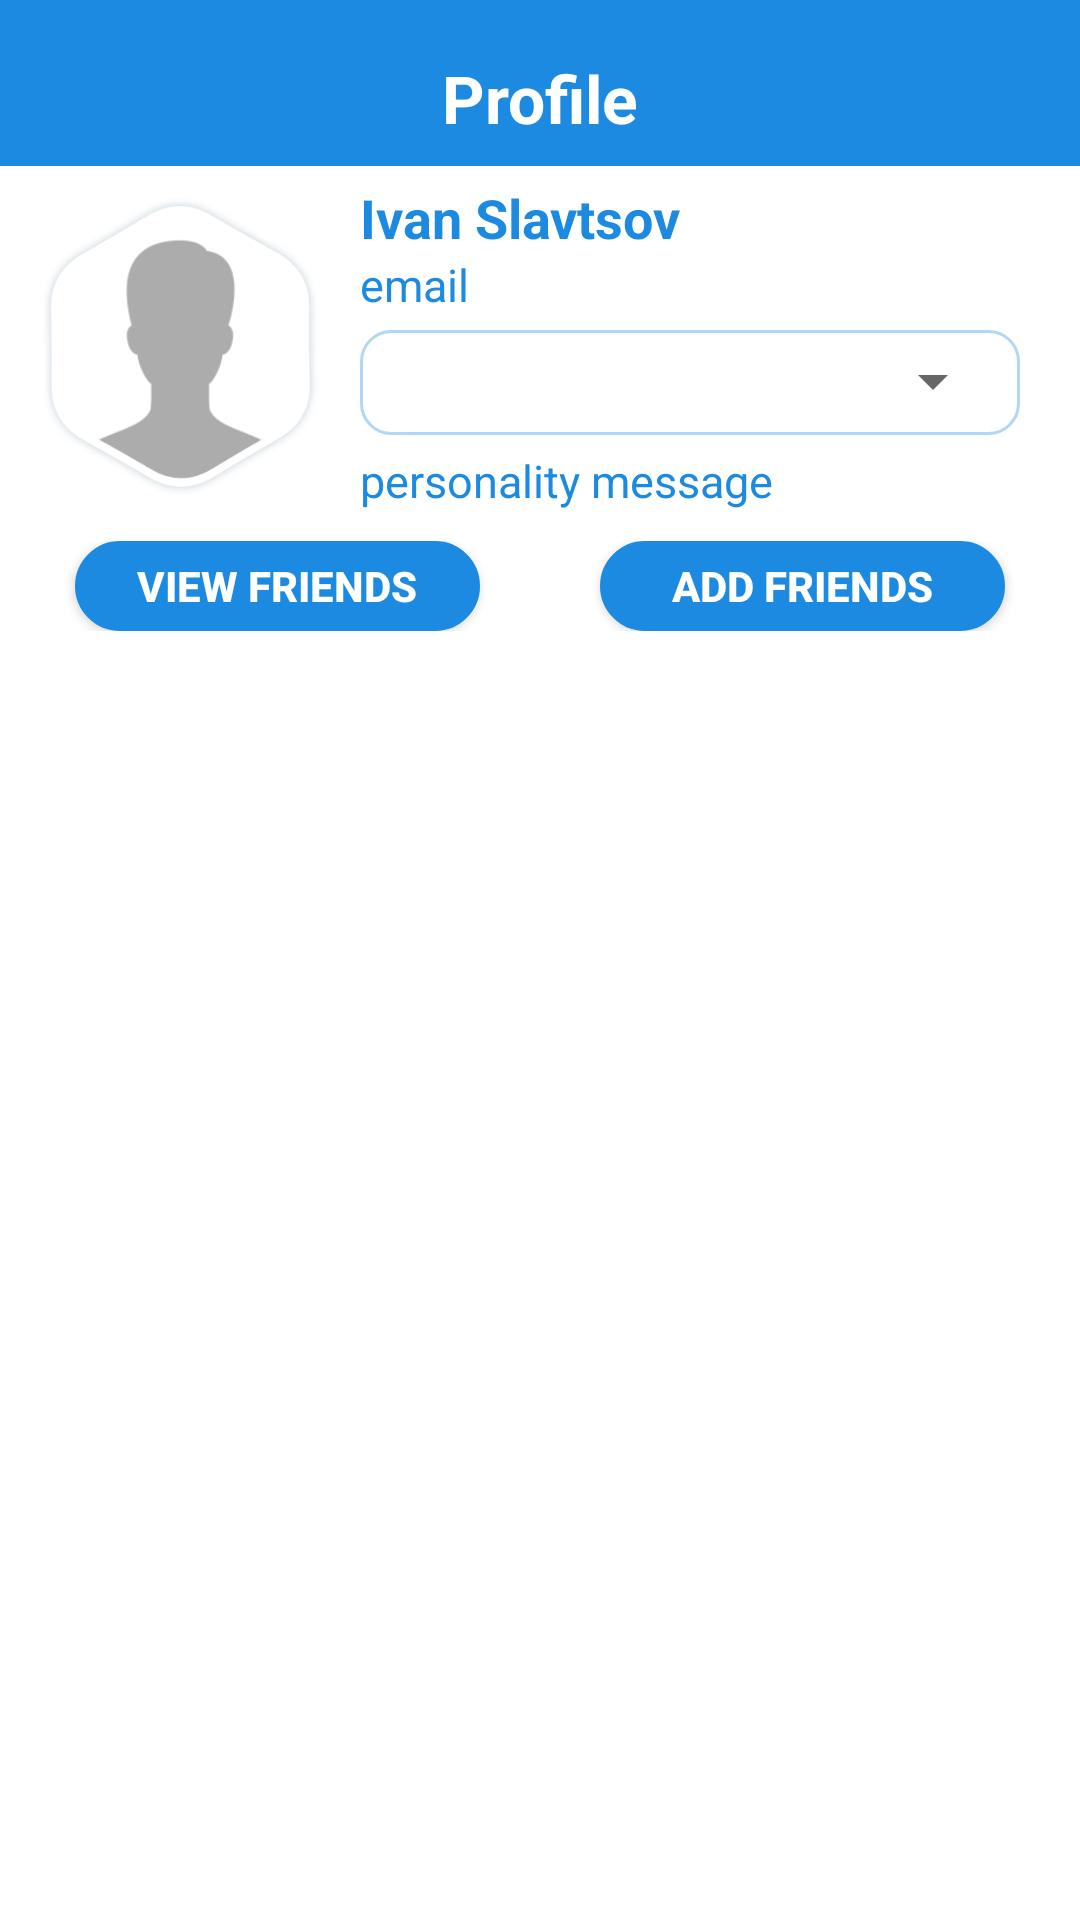

Android layout source for this screen:
<!-- AndroidManifest.xml: application theme AppTheme -->
<!-- res/layout/screen_profile.xml -->
<?xml version="1.0" encoding="utf-8"?>
<LinearLayout
    xmlns:android="http://schemas.android.com/apk/res/android"
    xmlns:app="http://schemas.android.com/apk/res-auto"
    xmlns:tools="http://schemas.android.com/tools"
    android:layout_width="match_parent"
    android:layout_height="match_parent"
    android:orientation="vertical"
    android:background="@color/white">
    <LinearLayout
        android:layout_width="match_parent"
        android:layout_height="wrap_content"
        android:background="@color/blue"
        android:paddingTop="10dp"
        android:orientation="horizontal">
        <ImageView
            android:id="@+id/back_img"
            android:layout_width="30dp"
            android:layout_height="30dp"
            android:layout_gravity="center"
            android:layout_marginLeft="15dp"
            android:background="@drawable/ic_arrow_back_black_24dp"/>
        <TextView
            android:layout_width="match_parent"
            android:layout_height="wrap_content"
            android:textColor="@color/white"
            android:textStyle="bold"
            android:textSize="22dp"
            android:gravity="center"
            android:layout_weight="0.2"
            android:padding="8dp"
            android:text="Profile"/>
        <ImageView
            android:layout_width="30dp"
            android:layout_height="30dp"
            android:visibility="invisible"
            android:layout_gravity="center"
            android:layout_marginRight="15dp"
            android:background="@drawable/ic_arrow_back_black_24dp"/>
    </LinearLayout>
    <LinearLayout
        android:layout_width="match_parent"
        android:layout_height="match_parent"
        android:layout_margin="5dp"
        android:orientation="vertical">
        <LinearLayout
            android:id="@+id/linear_friend"
            android:layout_width="match_parent"
            android:layout_height="wrap_content"
            android:orientation="horizontal">
            <FrameLayout
                android:layout_width="100dp"
                android:layout_height="100dp"
                android:layout_margin="5dp"
                android:layout_gravity="center">
                <ImageView
                    android:id="@+id/user_img"
                    android:layout_width="match_parent"
                    android:layout_height="match_parent"
                    android:src="@drawable/avatar_user" />
                <ImageView
                    android:layout_width="match_parent"
                    android:layout_height="match_parent"
                    android:src="@drawable/icn_photo_border"/>
            </FrameLayout>
            <LinearLayout
                android:layout_width="match_parent"
                android:layout_height="wrap_content"
                android:layout_marginLeft="5dp"
                android:layout_gravity="center"
                android:orientation="vertical">
                <TextView
                    android:id="@+id/username_txt"
                    android:layout_width="match_parent"
                    android:layout_height="wrap_content"
                    android:textSize="18dp"
                    android:textStyle="bold"
                    android:textColor="@color/blue"
                    android:text="Ivan Slavtsov"/>
                <TextView
                    android:id="@+id/useremail_txt"
                    android:layout_width="match_parent"
                    android:layout_height="wrap_content"
                    android:textSize="15dp"
                    android:textColor="@color/blue"
                    android:text="email"/>
                <LinearLayout
                    android:layout_width="match_parent"
                    android:layout_height="wrap_content"
                    android:layout_gravity="center"
                    android:layout_marginTop="5dp"
                    android:layout_marginBottom="5dp"
                    android:orientation="horizontal">
                    <LinearLayout
                        android:layout_width="220dp"
                        android:layout_height="35dp"
                        android:background="@drawable/default_round_10"
                        android:orientation="horizontal" >
                        <Spinner
                            android:layout_width="match_parent"
                            android:layout_height="wrap_content"
                            android:textAlignment="center"
                            android:id="@+id/social_spinner"
                            android:popupBackground="@color/white" />
                    </LinearLayout>
                </LinearLayout>
                <TextView
                    android:id="@+id/msg_txt"
                    android:layout_width="match_parent"
                    android:layout_height="wrap_content"
                    android:textSize="15dp"
                    android:textColor="@color/blue"
                    android:text="personality message"/>

            </LinearLayout>
        </LinearLayout>
        <LinearLayout
            android:layout_width="match_parent"
            android:layout_height="wrap_content"
            android:layout_marginTop="10dp"
            android:orientation="horizontal">
            <Button
                android:id="@+id/view_friend_btn"
                android:layout_width="match_parent"
                android:layout_height="30dp"
                android:layout_weight="0.2"
                android:layout_marginLeft="20dp"
                android:layout_marginRight="20dp"
                android:text="View Friends"
                android:textStyle="bold"
                android:textColor="@color/white"
                android:background="@drawable/default_round"/>
            <Button
                android:id="@+id/add_friend_btn"
                android:layout_width="match_parent"
                android:layout_height="30dp"
                android:layout_weight="0.2"
                android:layout_marginLeft="20dp"
                android:layout_marginRight="20dp"
                android:text="Add Friends"
                android:textStyle="bold"
                android:textColor="@color/white"
                android:background="@drawable/default_round"/>
        </LinearLayout>
        <LinearLayout
            android:layout_width="match_parent"
            android:layout_height="100dp"
            android:layout_marginTop="10dp"
            android:visibility="gone"
            android:background="@drawable/default_round_blur"
            android:orientation="horizontal">
            <TextView
                android:layout_width="match_parent"
                android:layout_height="match_parent"
                android:text="Line Chart here"
                android:textSize="20dp"
                android:textStyle="bold"
                android:textColor="@color/blue"
                android:gravity="center"/>
        </LinearLayout>
        <LinearLayout
            android:id="@+id/linear_friend_list"
            android:layout_width="match_parent"
            android:layout_height="match_parent"
            android:layout_marginTop="10dp"
            android:visibility="gone"
            android:background="@drawable/default_round_blur"
            android:orientation="horizontal">
            <androidx.recyclerview.widget.RecyclerView
                android:id="@+id/friend_list_view"
                android:layout_width="match_parent"
                android:layout_height="match_parent"
                android:layout_weight="1"/>
        </LinearLayout>
    </LinearLayout>
</LinearLayout>
<!-- resources referenced by this layout -->
<resources>
  <color name="blue">#1C8AE1</color>
  <color name="white">#FFFFFF</color>
  <!-- drawable avatar_user: png bitmap (drawable, 22783 bytes) -->
  <!-- drawable default_round (drawable) -->
  <?xml version="1.0" encoding="UTF-8"?>
  <shape xmlns:android="http://schemas.android.com/apk/res/android">
      <solid android:color="#1C8AE1"/>
      <stroke
          android:width="2dp"
          android:color="#1C8AE1" />
      <corners
          android:radius="30dp"/>
      <padding
          android:left="5dp"
          android:top="5dp"
          android:right="5dp"
          android:bottom="5dp" />
  </shape>
  <!-- drawable default_round_10 (drawable) -->
  <?xml version="1.0" encoding="UTF-8"?>
  <shape xmlns:android="http://schemas.android.com/apk/res/android">
      <solid android:color="#0CFCF8F8"/>
      <stroke
          android:width="1dp"
          android:color="#B2D7F5" />
      <corners
          android:radius="10dp"/>
      <padding
          android:left="5dp"
          android:top="5dp"
          android:right="5dp"
          android:bottom="5dp" />
  </shape>
  <!-- drawable default_round_blur (drawable) -->
  <?xml version="1.0" encoding="UTF-8"?>
  <shape xmlns:android="http://schemas.android.com/apk/res/android">
      <solid android:color="#00DADCDD"/>
      <stroke
          android:width="2dp"
          android:color="#851C8AE1" />
      <corners
          android:radius="5dp"/>
      <padding
          android:left="5dp"
          android:top="5dp"
          android:right="5dp"
          android:bottom="5dp" />
  </shape>
  <!-- drawable icn_photo_border: png bitmap (drawable, 16635 bytes) -->
  <style name="AppTheme" parent="Theme.AppCompat.Light.DarkActionBar">
          
          <item name="colorPrimary">@color/colorPrimary</item>
          <item name="colorPrimaryDark">@color/colorPrimaryDark</item>
          <item name="colorAccent">@color/colorAccent</item>
      </style>
  <color name="colorPrimary">#0E4D8F</color>
  <color name="colorPrimaryDark">#04448A</color>
  <color name="colorAccent">#FF4081</color>
</resources>
